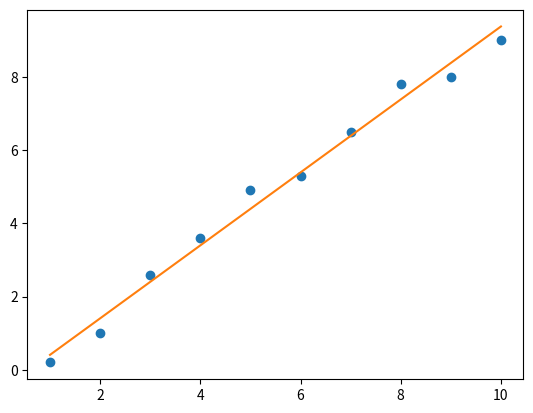

Generate this figure with matplotlib:
import matplotlib.pyplot as plt #繪圖用的模組
from mpl_toolkits.mplot3d import Axes3D #繪製3D座標的函式
import numpy as np

def clsq(A,dim):
    # print(A.shape)
    m , p = A.shape
    m=min(m,p)
    # print('m',m)
    # print('p',p)
    # print('A',A)
    q, r = np.linalg.qr(A,mode='complete')
    # print('q',q)
    # print('r',r)


    # print(r[p-dim:m,p-dim:p])
    crop_r = r[p-dim:m,p-dim:p]
    U,S,V = np.linalg.svd(crop_r)
    # print('U',U)
    # print('S',S)    
    # print('V',V)    
    n = V[:,dim - 1]
    # print('n',n)    
    para_1 = -r[0:p-dim,0:p - dim]
    para_3 = r[0:p-dim,p-dim:p]
    print('para_1',para_1)
    print('para_3',para_3)
    c =(para_3 / para_1).dot(n)
    return c,n


Px = np.arange(1,11)

Py = [ 0.2,1.0,2.6,3.6,4.9,5.3,6.5,7.8,8.0,9.0]
plt.plot(Px,Py,"o")
A_list = []
for i in range(len(Px)):
    # A = np.array([[np.ones(Px.size)],[Px],[Py]])
    A_list.append([1,Px[i],Py[i]])
A = np.array(A_list)
c,n = clsq(A,2)

print('c',c)
print('n',n)
fit_py = (-c[0] - n[0] * Px )/n[1]
print('fit_py',fit_py)


plt.plot(Px,fit_py)
plt.show()

print('hello')